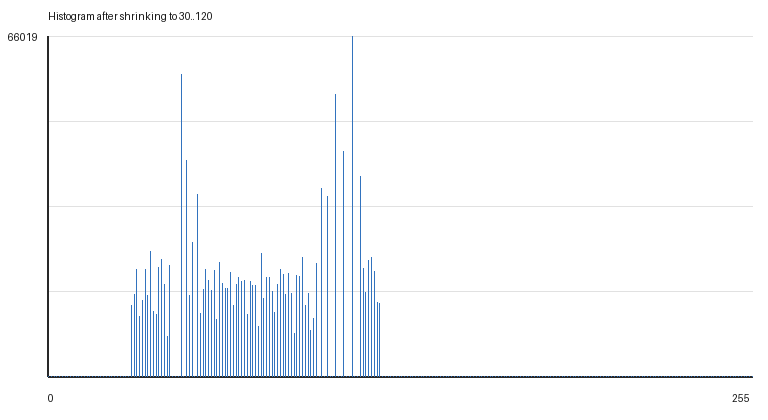

The file beside this chart, header and first rows:
gray_value, count
0, 0
1, 0
2, 0
3, 0
4, 0
5, 0
6, 0
7, 0
8, 0
9, 0
10, 0
11, 0
12, 0
13, 0
14, 0
15, 0
16, 0
17, 0
18, 0
19, 0
20, 0
21, 0
22, 0
23, 0
24, 0
25, 0
26, 0
27, 0
28, 0
29, 0
30, 13774
31, 15950
32, 20831
33, 11723
34, 14774
35, 20823
36, 15728
37, 24276
38, 12678
39, 12054
40, 21077
41, 22697
42, 17949
43, 7703
44, 21483
45, 0
46, 0
47, 0
48, 58655
49, 0
50, 42031
51, 15656
52, 26057
53, 0
54, 35383
55, 12303
56, 16903
57, 20796
58, 18632
59, 16611
... 196 more rows
